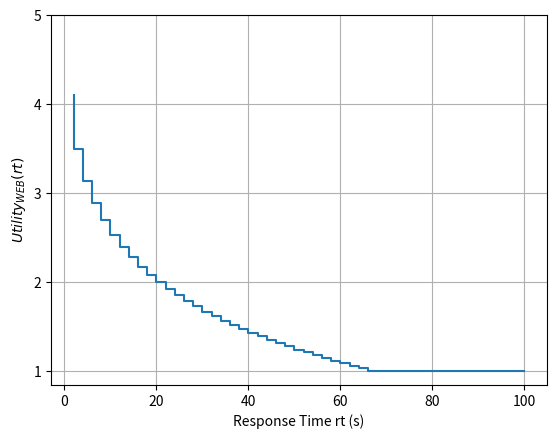
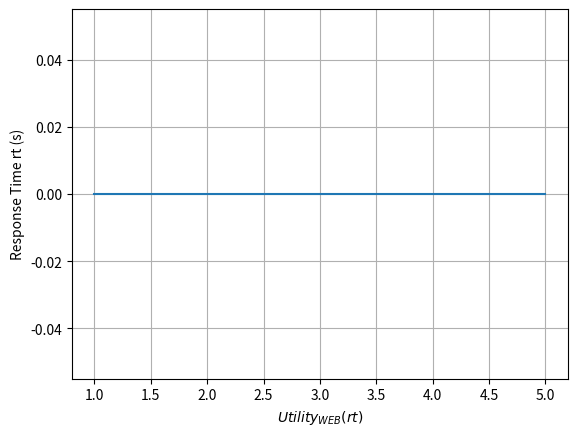

Here is the Python script that generated these plots, in order:
#!/usr/bin/env python3
# -*- coding: utf-8 -*-

import pandas as pd
import numpy as np
from scipy import interpolate

# Search task
# [redacted]
# Narrowing the gap between subjective time perception and Quality of Experience."
# Communications (ICC), 2012 IEEE International Conference on. IEEE, 2012.
class WebUtility(object):

    def __init__(self, scaled=False, min_mos=1, max_mos=5.0):

        self._scaled = scaled

        self._min_mos = min_mos
        self._max_mos = max_mos

        # Create inverse by interpolation
        #x = np.linspace(0.1, 23.7)
        #y = list(map(self.predict, x))

        #self._finv = interpolate.interp1d(y, x,
        #                         fill_value="extrapolate",
        #                         bounds_error=False)

    def predict(self, pl):

        temp_mos = self._predict_mos(pl)

        if not (temp_mos >= self._min_mos and temp_mos <= self._max_mos):
            raise Exception("Invalid MOS %.5f (bounds: [%.5f, %.5f]!" % (temp_mos, self._min_mos, self._max_mos))

        if self._scaled:
            utility = np.interp(temp_mos, (self._min_mos, self._max_mos), (1, 5))
        else:
            utility = temp_mos

        return utility

    def _predict_mos(self, pl):
        """
        :param pl: Page load time (s)
        """
        # Restrict to range 1.0 - 5.0
        return max(1.0, min(-0.88 * np.log(pl) + 4.72, 5.0))

    def inverse(self, mos):
        return 0.0
        #assert(mos >= 1.0 and mos <= 5.0)
        #r = self._finv(mos)
        #return r

if __name__ == "__main__":

    web_mos = WebUtility()

    print(web_mos.predict(4))
    print(web_mos.predict(23.8))

    import numpy as np
    import matplotlib.pylab as plt

    f, ax = plt.subplots()

    x = np.linspace(2, 100.0)
    y = list(map(web_mos.predict, x))

    ax.step(x, y)
    ax.grid()

    ax.set_yticks(range(1, 6))

    ax.set_xlabel("Response Time rt (s)")
    ax.set_ylabel(r"$Utility_{WEB}(rt)$")

    # Inverse
    f, ax = plt.subplots()

    x = np.linspace(1, 5)
    y = list(map(web_mos.inverse, x))

    ax.step(x, y)
    ax.grid()

    ax.set_ylabel("Response Time rt (s)")
    ax.set_xlabel(r"$Utility_{WEB}(rt)$")

    f.savefig("utility_web.png", dpi=200)